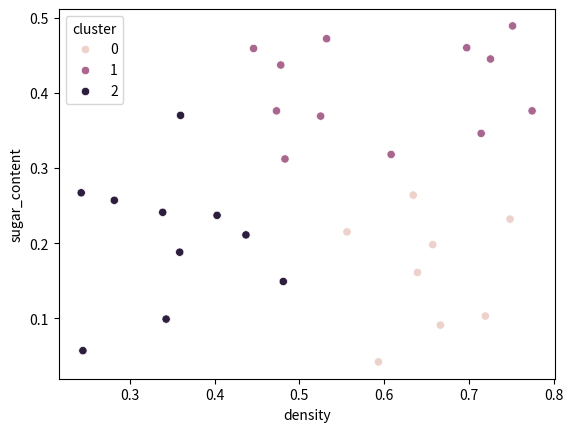

This figure's Python source:
import numpy as np
import pandas as pd
import seaborn as sns
import matplotlib.pyplot as plt


def mk_dist(v1, v2, p=2, ax=0):
    """
    Minkowski distance
    """
    return (((v1 - v2)**p).sum(axis=ax))**(1/p)


def k_means(df, k):
    """
    k-means clustering
    df:  pd.DataFrame
    k:   number of clusters
    """
    # initial vector mu in ML book
    # df_vector_mu = pd.DataFrame({
    #     "density": [0.403, 0.343, 0.478],
    #     "sugar_content": [0.237, 0.099, 0.437]
    # })

    # initiate vector mu
    df_vector_mu = df.sample(k)
    df_vector_mu.index = range(k)
    # set cluster label for each sample
    cluster_labels = []
    for idx in range(len(df)):
        xi = df.iloc[idx]
        df_dist = mk_dist(xi, df_vector_mu, ax=1)
        label = df_dist.idxmin()
        cluster_labels.append(label)
    df["cluster"] = cluster_labels
    
    # update vector mu
    all_updated = True
    while all_updated:
        update_list = []
        mu_updated = True
        for label in range(k):
            new_mu = df[df["cluster"]==label].iloc[:, :-1].mean()
            # compare pd.Series by s1.equals(s2)
            if df_vector_mu.iloc[label].equals(new_mu):
                mu_updated = False
            else:
                df_vector_mu.iloc[label] = new_mu
                mu_updated = True
            update_list.append(mu_updated)
        
        # check whether all the mu have been updated
        if (sum(update_list) == 0):
            all_updated = False
        else:
            all_updated = True
        
        # update cluster label
        if all_updated:        
            cluster_labels = []
            for idx in range(len(df)):
                xi = df.iloc[idx, :-1]
                df_dist = mk_dist(xi, df_vector_mu, ax=1)
                label = df_dist.idxmin()
                cluster_labels.append(label)
            df["cluster"] = cluster_labels
            
    return df



def core_object(df, epsilon=0.11, min_pts=5):
    cb_idx = set()
    for idx in df.index:
        df_dist = mk_dist(df.loc[idx], df, ax=1)
        pts = (df_dist <= 0.11).sum()
        if pts >= min_pts:
            cb_idx.add(idx)
    return cb_idx


def neighborhood(df, i, epsilon=0.11, min_pts=5):
    df_dist = mk_dist(df.iloc[i], df, ax=1)
    return df[df_dist <= 0.11].index


class Queue(object):
    def __init__(self, lst):
        """
        lst: []
        """
        self.items = lst
    
    def status(self):
        return self.items
    
    def is_empty(self):
        empty = True
        if len(self.items) != 0:
            empty = False
        return empty
    
    def en_queue(self, item):
        return self.items.insert(0, item)
        
    def de_queue(self):
        return self.items.pop()
    
    def size(self):
        return len(self.items)


def dbscan(df, epsilon=0.11, min_pts=5):
    Ck = {}
    cb_idx = core_object(df)

    k = 0
    no_visits = set(df.index)

    while len(cb_idx) != 0:
        no_visits_old = no_visits
        cb = cb_idx.pop()
        queue = Queue([cb,])
        no_visits.dicard(cb)
        while (not queue.is_empty()):
            q = queue.de_queue()
            neighbor = neighborhood(df, q)
            if len(neighbor) >= min_pts:
                delta = set(neighbor).intersection(no_visits)
                no_visits.difference(delta)
        k = k + 1
        cluster = no_visits_old.difference(no_visits)
        Ck[k] = cluster
        cb_idx.difference(cluster)
    return Ck



watermelon4 = pd.DataFrame({
    "density":[
         0.697, 0.774, 0.634, 0.608, 0.556, 0.403, 0.481, 0.437, 0.666, 0.243,
         0.245, 0.343, 0.639, 0.657, 0.360, 0.593, 0.719, 0.359, 0.339, 0.282,
         0.748, 0.714, 0.483, 0.478, 0.525, 0.751, 0.532, 0.473, 0.725, 0.446
    ],
    "sugar_content": [
         0.460, 0.376, 0.264, 0.318, 0.215, 0.237, 0.149, 0.211, 0.091, 0.267,
         0.057, 0.099, 0.161, 0.198, 0.370, 0.042, 0.103, 0.188, 0.241, 0.257,
         0.232, 0.346, 0.312, 0.437, 0.369, 0.489, 0.472, 0.376, 0.445, 0.459
    ]
})

watermelon4.index = watermelon4.index+1

df_kmeans = k_means(watermelon4.copy(), 3)
sns.scatterplot(x="density", y="sugar_content", hue="cluster", data=df_kmeans)
plt.show()